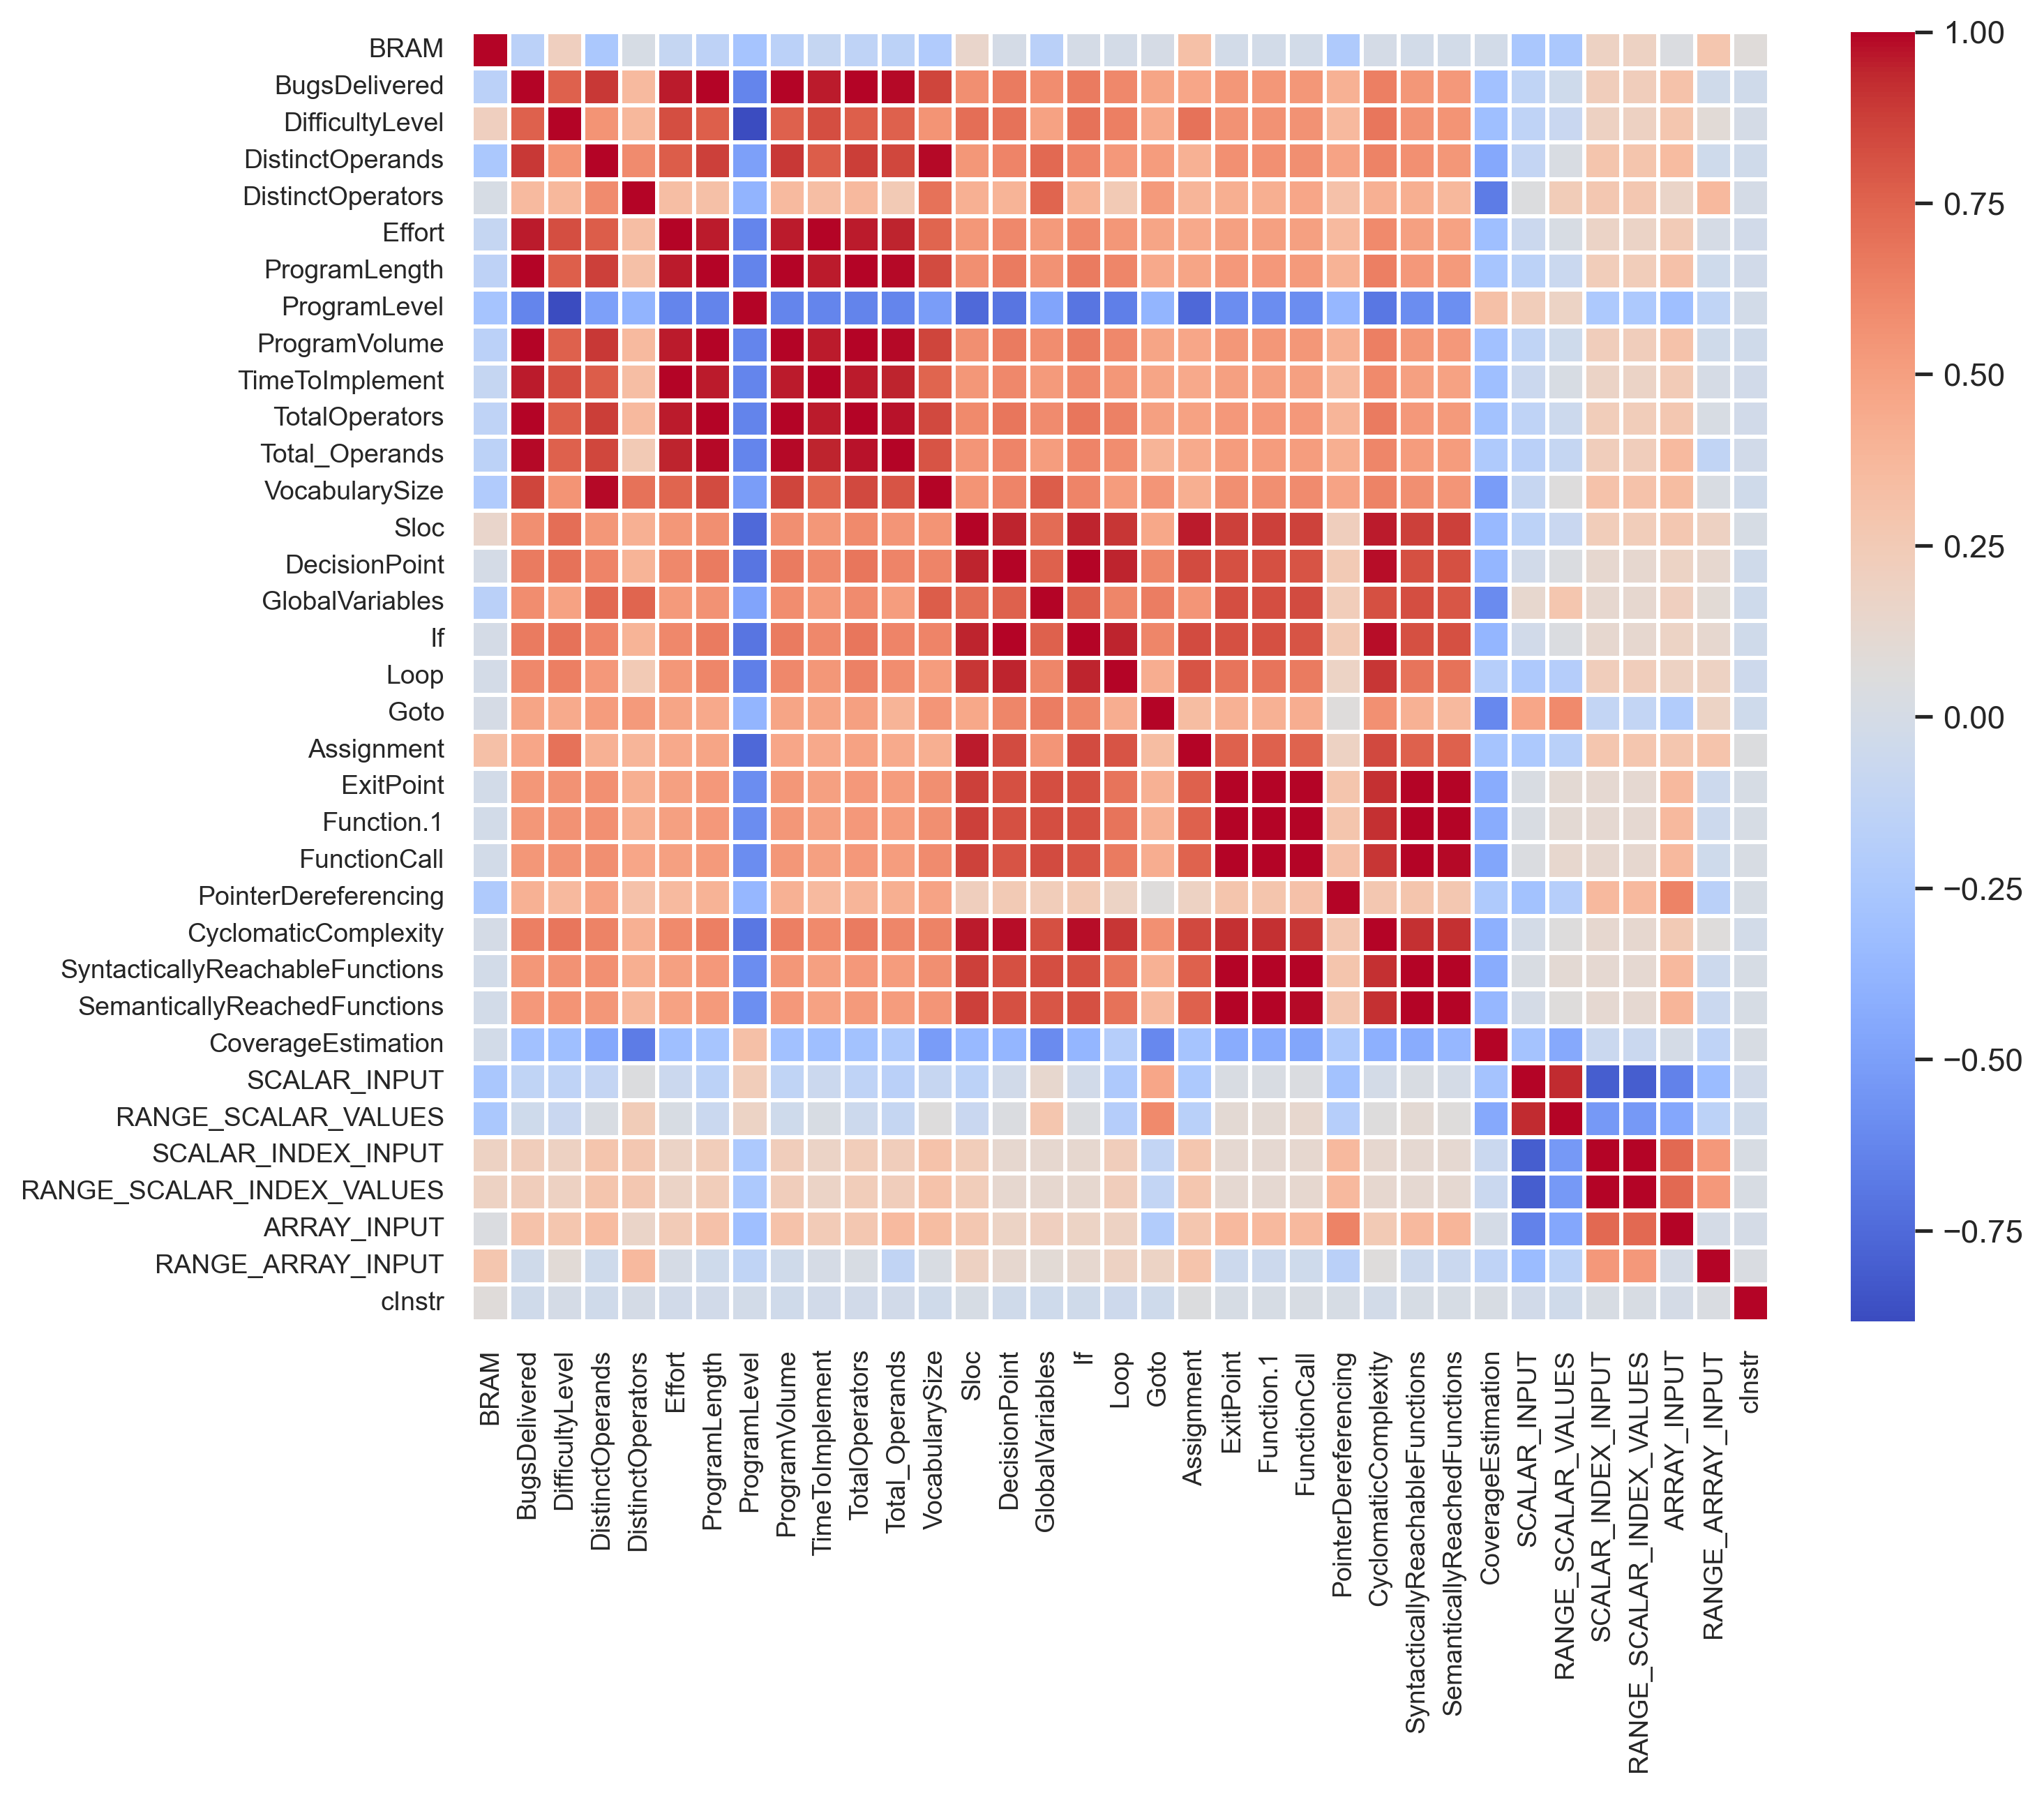

Data behind this chart, as committed beside it:
, BRAM, BugsDelivered, DifficultyLevel, DistinctOperands, DistinctOperators, Effort, ProgramLength, ProgramLevel, ProgramVolume, TimeToImplement, TotalOperators, Total_Operands, VocabularySize, Sloc, DecisionPoint, GlobalVariables, If, Loop, Goto, Assignment, ExitPoint, Function.1, FunctionCall
BRAM, 1.0, -0.1562, 0.2078, -0.2449, 0.009493, -0.09676, -0.141, -0.274, -0.1562, -0.09676, -0.1327, -0.1509, -0.2167, 0.152, -0.0004713, -0.1674, -0.0004713, -0.007894, 0.0033, 0.3199, -0.02011, -0.02011, -0.01463
BugsDelivered, -0.1562, 1.0, 0.762, 0.89, 0.3561, 0.9614, 0.9984, -0.6298, 1, 0.9614, 0.9962, 0.9875, 0.8533, 0.579, 0.6602, 0.5848, 0.6602, 0.6059, 0.4756, 0.4672, 0.5418, 0.5418, 0.5384
DifficultyLevel, 0.2078, 0.762, 1.0, 0.556, 0.3736, 0.8272, 0.7689, -0.8822, 0.762, 0.8272, 0.7692, 0.7577, 0.5584, 0.7074, 0.6962, 0.486, 0.6962, 0.6415, 0.4455, 0.6964, 0.5636, 0.5636, 0.5637
DistinctOperands, -0.2449, 0.89, 0.556, 1.0, 0.591, 0.7749, 0.8721, -0.4976, 0.89, 0.7749, 0.8772, 0.8526, 0.9908, 0.5405, 0.6206, 0.7303, 0.6206, 0.5317, 0.519, 0.4049, 0.5673, 0.5673, 0.5778
DistinctOperators, 0.009493, 0.3561, 0.3736, 0.591, 1.0, 0.3359, 0.3197, -0.3829, 0.3561, 0.3359, 0.3644, 0.2512, 0.6949, 0.4172, 0.3911, 0.7433, 0.3911, 0.2525, 0.524, 0.3829, 0.4234, 0.4234, 0.4642
Effort, -0.09676, 0.9614, 0.8272, 0.7749, 0.3359, 1.0, 0.9596, -0.632, 0.9614, 1, 0.9605, 0.9447, 0.7473, 0.541, 0.6087, 0.5242, 0.6087, 0.5422, 0.4731, 0.4529, 0.4997, 0.4997, 0.4993
ProgramLength, -0.141, 0.9984, 0.7689, 0.8721, 0.3197, 0.9596, 1.0, -0.6381, 0.9984, 0.9596, 0.996, 0.9917, 0.8312, 0.5805, 0.6609, 0.5597, 0.6609, 0.6166, 0.4543, 0.4725, 0.5325, 0.5325, 0.5265
ProgramLevel, -0.274, -0.6298, -0.8822, -0.4976, -0.3829, -0.632, -0.6381, 1.0, -0.6298, -0.632, -0.6366, -0.6312, -0.508, -0.7526, -0.699, -0.4711, -0.699, -0.6611, -0.3787, -0.7645, -0.592, -0.592, -0.5929
ProgramVolume, -0.1562, 1, 0.762, 0.89, 0.3561, 0.9614, 0.9984, -0.6298, 1.0, 0.9614, 0.9962, 0.9875, 0.8533, 0.579, 0.6602, 0.5848, 0.6602, 0.6059, 0.4756, 0.4672, 0.5418, 0.5418, 0.5384
TimeToImplement, -0.09676, 0.9614, 0.8272, 0.7749, 0.3359, 1, 0.9596, -0.632, 0.9614, 1.0, 0.9605, 0.9447, 0.7473, 0.541, 0.6087, 0.5242, 0.6087, 0.5422, 0.4731, 0.4529, 0.4997, 0.4997, 0.4993
TotalOperators, -0.1327, 0.9962, 0.7692, 0.8772, 0.3644, 0.9605, 0.996, -0.6366, 0.9962, 0.9605, 1.0, 0.9762, 0.8432, 0.5969, 0.6812, 0.5884, 0.6812, 0.6347, 0.4936, 0.4892, 0.5346, 0.5346, 0.5299
Total_Operands, -0.1509, 0.9875, 0.7577, 0.8526, 0.2512, 0.9447, 0.9917, -0.6312, 0.9875, 0.9447, 0.9762, 1.0, 0.8022, 0.5489, 0.6226, 0.5108, 0.6226, 0.5821, 0.3916, 0.442, 0.5221, 0.5221, 0.5141
VocabularySize, -0.2167, 0.8533, 0.5584, 0.9908, 0.6949, 0.7473, 0.8312, -0.508, 0.8533, 0.7473, 0.8432, 0.8022, 1.0, 0.552, 0.6189, 0.776, 0.6189, 0.5164, 0.5507, 0.4253, 0.5769, 0.5769, 0.5931
Sloc, 0.152, 0.579, 0.7074, 0.5405, 0.4172, 0.541, 0.5805, -0.7526, 0.579, 0.541, 0.5969, 0.5489, 0.552, 1.0, 0.943, 0.7151, 0.943, 0.8999, 0.4575, 0.957, 0.8735, 0.8735, 0.8611
DecisionPoint, -0.0004713, 0.6602, 0.6962, 0.6206, 0.3911, 0.6087, 0.6609, -0.699, 0.6602, 0.6087, 0.6812, 0.6226, 0.6189, 0.943, 1.0, 0.7636, 1.0, 0.9477, 0.615, 0.8328, 0.823, 0.823, 0.8044
GlobalVariables, -0.1674, 0.5848, 0.486, 0.7303, 0.7433, 0.5242, 0.5597, -0.4711, 0.5848, 0.5242, 0.5884, 0.5108, 0.776, 0.7151, 0.7636, 1.0, 0.7636, 0.6154, 0.6495, 0.547, 0.8248, 0.8248, 0.8323
If, -0.0004713, 0.6602, 0.6962, 0.6206, 0.3911, 0.6087, 0.6609, -0.699, 0.6602, 0.6087, 0.6812, 0.6226, 0.6189, 0.943, 1.0, 0.7636, 1.0, 0.9477, 0.615, 0.8328, 0.823, 0.823, 0.8044
Loop, -0.007894, 0.6059, 0.6415, 0.5317, 0.2525, 0.5422, 0.6166, -0.6611, 0.6059, 0.5422, 0.6347, 0.5821, 0.5164, 0.8999, 0.9477, 0.6154, 0.9477, 1.0, 0.4304, 0.8086, 0.6874, 0.6874, 0.6548
Goto, 0.0033, 0.4756, 0.4455, 0.519, 0.524, 0.4731, 0.4543, -0.3787, 0.4756, 0.4731, 0.4936, 0.3916, 0.5507, 0.4575, 0.615, 0.6495, 0.615, 0.4304, 1.0, 0.3398, 0.4084, 0.4084, 0.4299
Assignment, 0.3199, 0.4672, 0.6964, 0.4049, 0.3829, 0.4529, 0.4725, -0.7645, 0.4672, 0.4529, 0.4892, 0.442, 0.4253, 0.957, 0.8328, 0.547, 0.8328, 0.8086, 0.3398, 1.0, 0.7602, 0.7602, 0.752
ExitPoint, -0.02011, 0.5418, 0.5636, 0.5673, 0.4234, 0.4997, 0.5325, -0.592, 0.5418, 0.4997, 0.5346, 0.5221, 0.5769, 0.8735, 0.823, 0.8248, 0.823, 0.6874, 0.4084, 0.7602, 1.0, 1.0, 0.9968
Function.1, -0.02011, 0.5418, 0.5636, 0.5673, 0.4234, 0.4997, 0.5325, -0.592, 0.5418, 0.4997, 0.5346, 0.5221, 0.5769, 0.8735, 0.823, 0.8248, 0.823, 0.6874, 0.4084, 0.7602, 1.0, 1.0, 0.9968
FunctionCall, -0.01463, 0.5384, 0.5637, 0.5778, 0.4642, 0.4993, 0.5265, -0.5929, 0.5384, 0.4993, 0.5299, 0.5141, 0.5931, 0.8611, 0.8044, 0.8323, 0.8044, 0.6548, 0.4299, 0.752, 0.9968, 0.9968, 1.0
PointerDereferencing, -0.2234, 0.4051, 0.3675, 0.4831, 0.3158, 0.3589, 0.4, -0.3612, 0.4051, 0.3589, 0.3826, 0.4194, 0.4837, 0.2179, 0.2518, 0.2333, 0.2518, 0.1809, 0.0687, 0.1845, 0.2888, 0.2888, 0.3139
CyclomaticComplexity, -0.007238, 0.6469, 0.6796, 0.6281, 0.4184, 0.5966, 0.6443, -0.6913, 0.6469, 0.5966, 0.6592, 0.6139, 0.6302, 0.9583, 0.9808, 0.8164, 0.9808, 0.8977, 0.5696, 0.8425, 0.918, 0.918, 0.904
SyntacticallyReachableFunctions, -0.02011, 0.5418, 0.5636, 0.5673, 0.4234, 0.4997, 0.5325, -0.592, 0.5418, 0.4997, 0.5346, 0.5221, 0.5769, 0.8735, 0.823, 0.8248, 0.823, 0.6874, 0.4084, 0.7602, 1.0, 1.0, 0.9968
SemanticallyReachedFunctions, -0.02043, 0.5325, 0.5545, 0.5435, 0.3724, 0.488, 0.5264, -0.5842, 0.5325, 0.488, 0.5259, 0.5198, 0.5471, 0.873, 0.8182, 0.7974, 0.8182, 0.6954, 0.3621, 0.7624, 0.9971, 0.9971, 0.9896
CoverageEstimation, -0.01802, -0.3004, -0.313, -0.4524, -0.6698, -0.3101, -0.2648, 0.3222, -0.3004, -0.3101, -0.2913, -0.2231, -0.5159, -0.3478, -0.37, -0.5955, -0.37, -0.1869, -0.6149, -0.276, -0.4285, -0.4285, -0.4699
SCALAR_INPUT, -0.2557, -0.1283, -0.1383, -0.1075, 0.04488, -0.06502, -0.1509, 0.2284, -0.1283, -0.06502, -0.1392, -0.1655, -0.08831, -0.1542, -0.02765, 0.1383, -0.02765, -0.2315, 0.4646, -0.2424, 0.02246, 0.02246, 0.03814
RANGE_SCALAR_VALUES, -0.2483, -0.04175, -0.07521, 0.02878, 0.2362, 0.01621, -0.07259, 0.1794, -0.04175, 0.01621, -0.05504, -0.0967, 0.06536, -0.07517, 0.03969, 0.2806, 0.03969, -0.1911, 0.5974, -0.1709, 0.1088, 0.1088, 0.1369
SCALAR_INDEX_INPUT, 0.1892, 0.227, 0.1966, 0.2918, 0.2737, 0.1745, 0.2294, -0.2366, 0.227, 0.1745, 0.2307, 0.2244, 0.3061, 0.2329, 0.1265, 0.1308, 0.1265, 0.225, -0.1107, 0.2821, 0.122, 0.122, 0.1308
RANGE_SCALAR_INDEX_VALUES, 0.1892, 0.227, 0.1966, 0.2918, 0.2737, 0.1745, 0.2294, -0.2366, 0.227, 0.1745, 0.2307, 0.2244, 0.3061, 0.2329, 0.1265, 0.1308, 0.1265, 0.225, -0.1107, 0.2821, 0.122, 0.122, 0.1308
ARRAY_INPUT, 0.04298, 0.3038, 0.2799, 0.3487, 0.1632, 0.2499, 0.3097, -0.3094, 0.3038, 0.2499, 0.2759, 0.3536, 0.3383, 0.2784, 0.181, 0.208, 0.181, 0.1894, -0.2112, 0.2816, 0.3676, 0.3676, 0.3641
RANGE_ARRAY_INPUT, 0.2843, -0.03381, 0.09051, -0.03883, 0.3651, 0.005635, -0.03936, -0.1319, -0.03381, 0.005635, 0.0171, -0.1197, 0.02676, 0.198, 0.127, 0.1027, 0.127, 0.1911, 0.1806, 0.3006, -0.0524, -0.0524, -0.04106
cInstr, 0.08039, -0.03017, -0.006012, -0.03265, -0.00159, -0.0262, -0.02911, -0.01503, -0.03017, -0.0262, -0.02903, -0.02881, -0.02937, 0.01182, -0.03571, -0.04333, -0.03571, -0.04707, -0.04167, 0.04665, 0.01209, 0.01209, 0.02052
